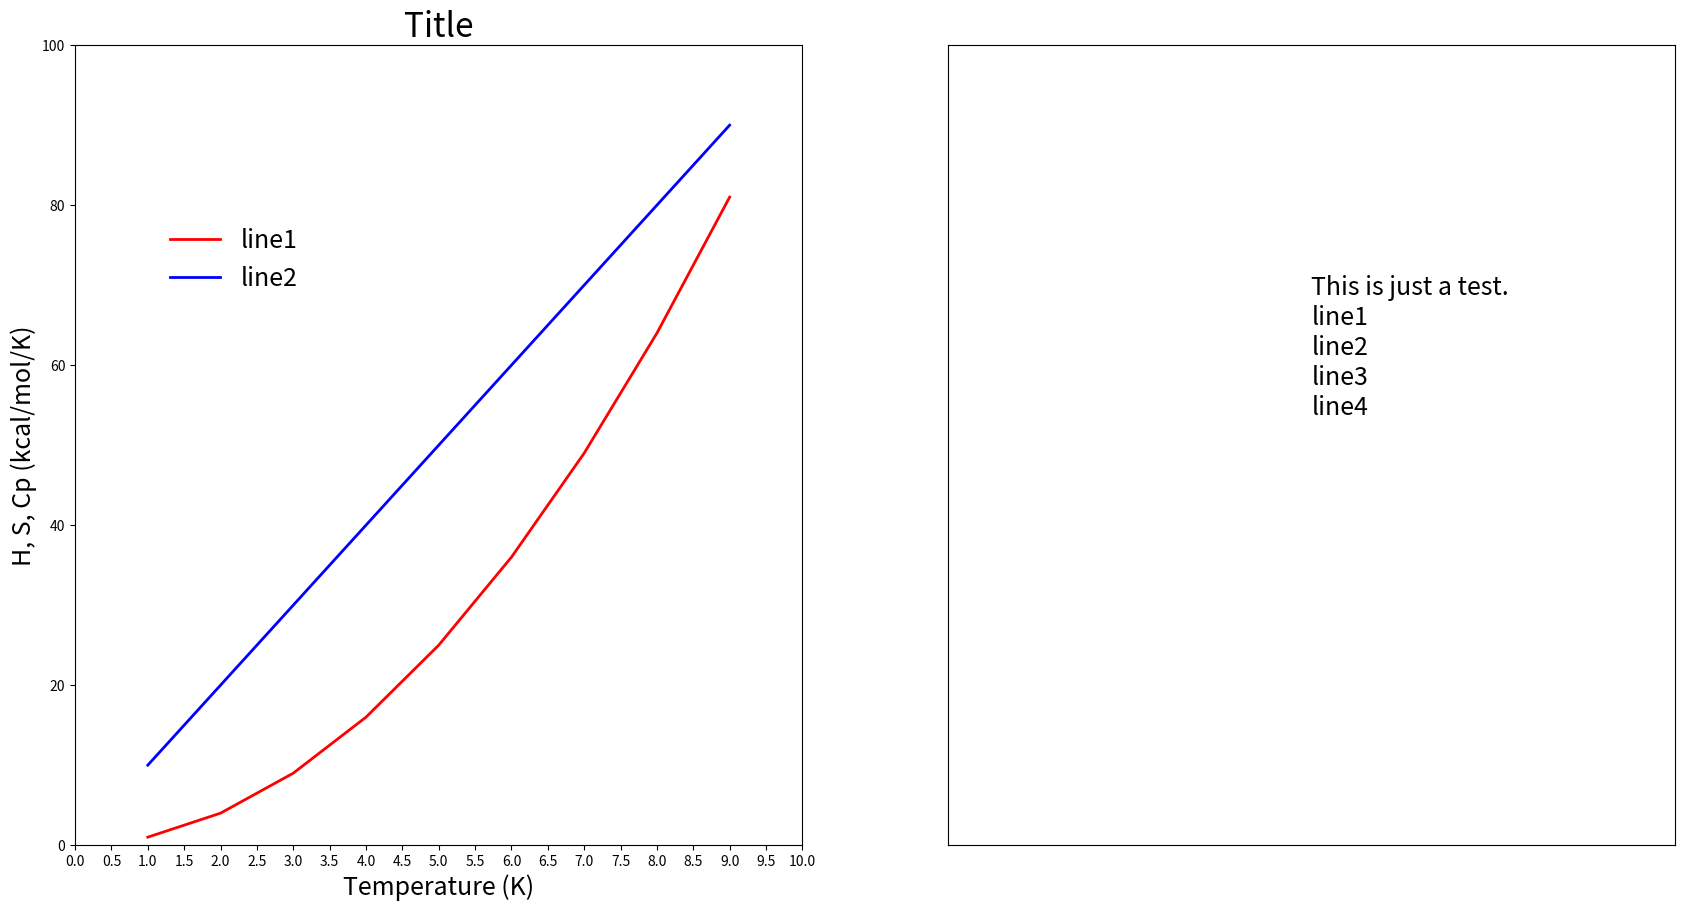

Reproduce this figure in Python.
#coding:utf-8
import matplotlib.pyplot as plt
import numpy as np

a = range(1,10)
x = range(20,30)
b = []
c = []
y = []
z = []
for i in a:
	b.append(i**2)
	c.append(i*10)
for i in x:
	y.append(i*2-5)
	z.append(i*5-10)

plt.figure(1, figsize = (20,10), dpi = 60)
ax1 = plt.subplot(121)
line1, = ax1.plot(a, b, 'r-',linewidth = 2.0, label = 'line1')
line2, = ax1.plot(a, c, 'b-', linewidth = 2.0, label = 'line2')
legend_S = ax1.legend(loc = 'upper left', bbox_to_anchor = (0.1, 0.8), fontsize = 18)
legend_S.get_frame().set_edgecolor('None')
plt.xlabel('Temperature (K)', fontsize = 18)
plt.ylabel('H, S, Cp (kcal/mol/K)', fontsize = 18)
plt.title('Title', fontsize = 24)
plt.xlim(0,10)
plt.xticks(np.linspace(0,10,21))
plt.ylim(0,100)
plt.subplots_adjust(left=0.1, bottom=0.1, right=0.9, top=0.9)

ax2 = plt.subplot(122)
print_str = '''
This is just a test.
line1
line2
line3
line4
'''
plt.xlim(0, 1)
plt.ylim(0, 1)
ax2.set_xticks([])
ax2.set_yticks([])
plt.text(0.5, 0.5,print_str, horizontalalignment = 'left', fontsize = 18)
plt.show()



# plt.figure(1) # 创建图表1
# plt.figure(2) # 创建图表2
# ax1 = plt.subplot(211) # 在图表2中创建子图1
# ax2 = plt.subplot(212) # 在图表2中创建子图2
 
# x = np.linspace(0, 3, 100)
# for i in xrange(5):
#     plt.figure(1)  #❶ # 选择图表1
#     plt.plot(x, np.exp(i*x/3))
#     plt.sca(ax1)   #❷ # 选择图表2的子图1
#     plt.plot(x, np.sin(i*x))
#     plt.sca(ax2)  # 选择图表2的子图2
#     plt.plot(x, np.cos(i*x))
 
# plt.show()